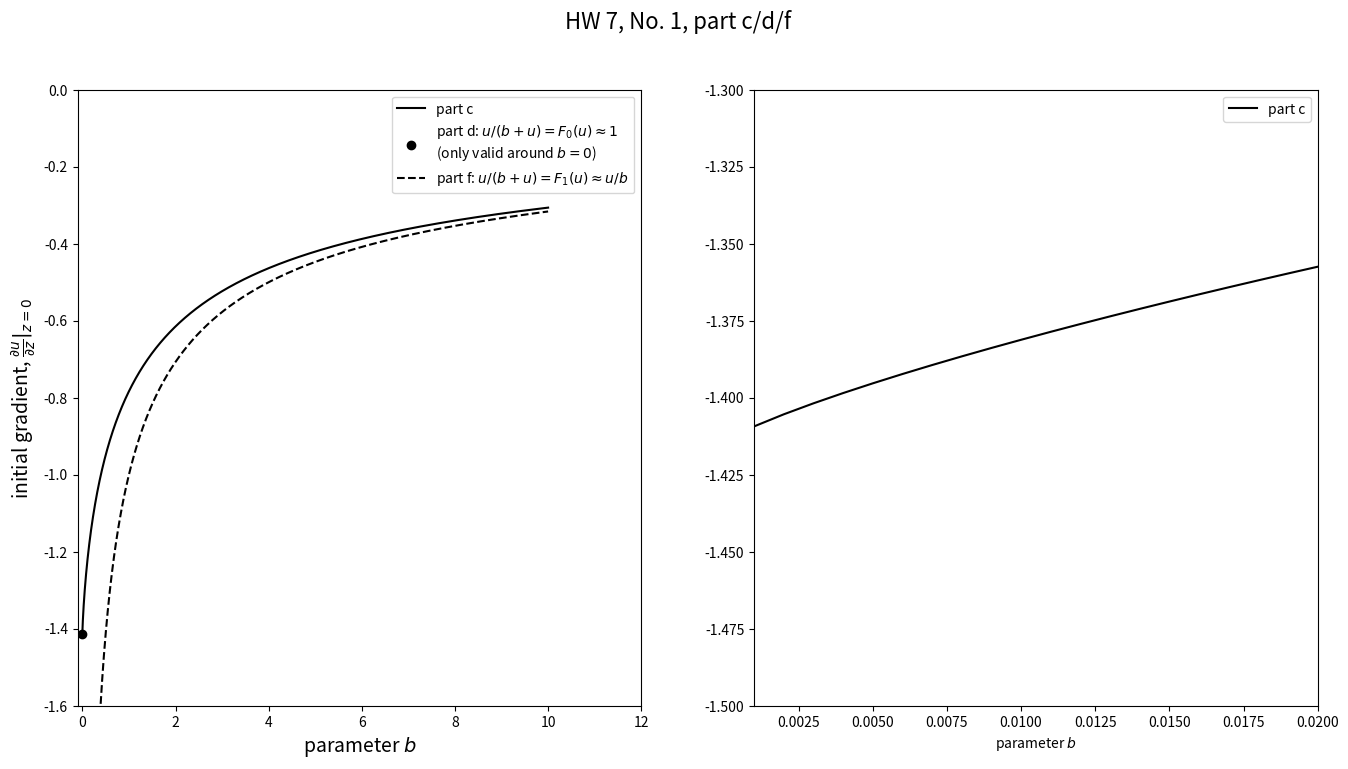

Generate this figure with matplotlib:

# [redacted]

import numpy as np
sqrt = np.sqrt
ln = np.log
import matplotlib.pyplot as plt

fig = plt.figure(1, figsize=(16, 8))
ax1 = fig.add_subplot(1, 2, 1)
ax2 = fig.add_subplot(1, 2, 2)

bl = list(np.arange(0.001, 10, .001))

# true solution
z0f = lambda b: -sqrt(2 - 2 * b * ln( (b + 1) / b))
z0l = [z0f(b) for b in bl]
ax1.plot(bl, z0l, 'k-', label='part c')

# F_0(u) approximation
ax1.scatter([0], [-sqrt(2)], color='k', label=r'part d: $u/(b+u) = F_0(u) \approx 1$' +
                '\n' + r'(only valid around $b=0$)')


z0f0 = lambda b: -1 / sqrt(b)
z0l0 = [z0f0(b) for b in bl]
ax1.plot(bl, z0l0, 'k--', label=r'part f: $u/(b+u) = F_1(u) \approx u / b$')

ax1.set_xlabel(r'parameter $b$', fontsize=14)
ax1.set_ylabel(r'initial gradient, $\frac{\partial u}{\partial z} | _{z=0}$', fontsize=14)
ax1.legend(loc='best')
ax1.set_xlim((-.1, 12))
ax1.set_ylim((-1.6, 0))

# examine true solution at low b
ax2.set_xlabel(r'parameter $b$')
ax2.plot(bl, z0l, 'k-', label='part c')
ax2.set_xlim((0.001, .02))
ax2.set_ylim((-1.5, -1.3))
ax2.legend(loc='best')

fig.suptitle('HW 7, No. 1, part c/d/f', fontsize=16)
fig.savefig('hw7-1c.pdf')

#plt.show()